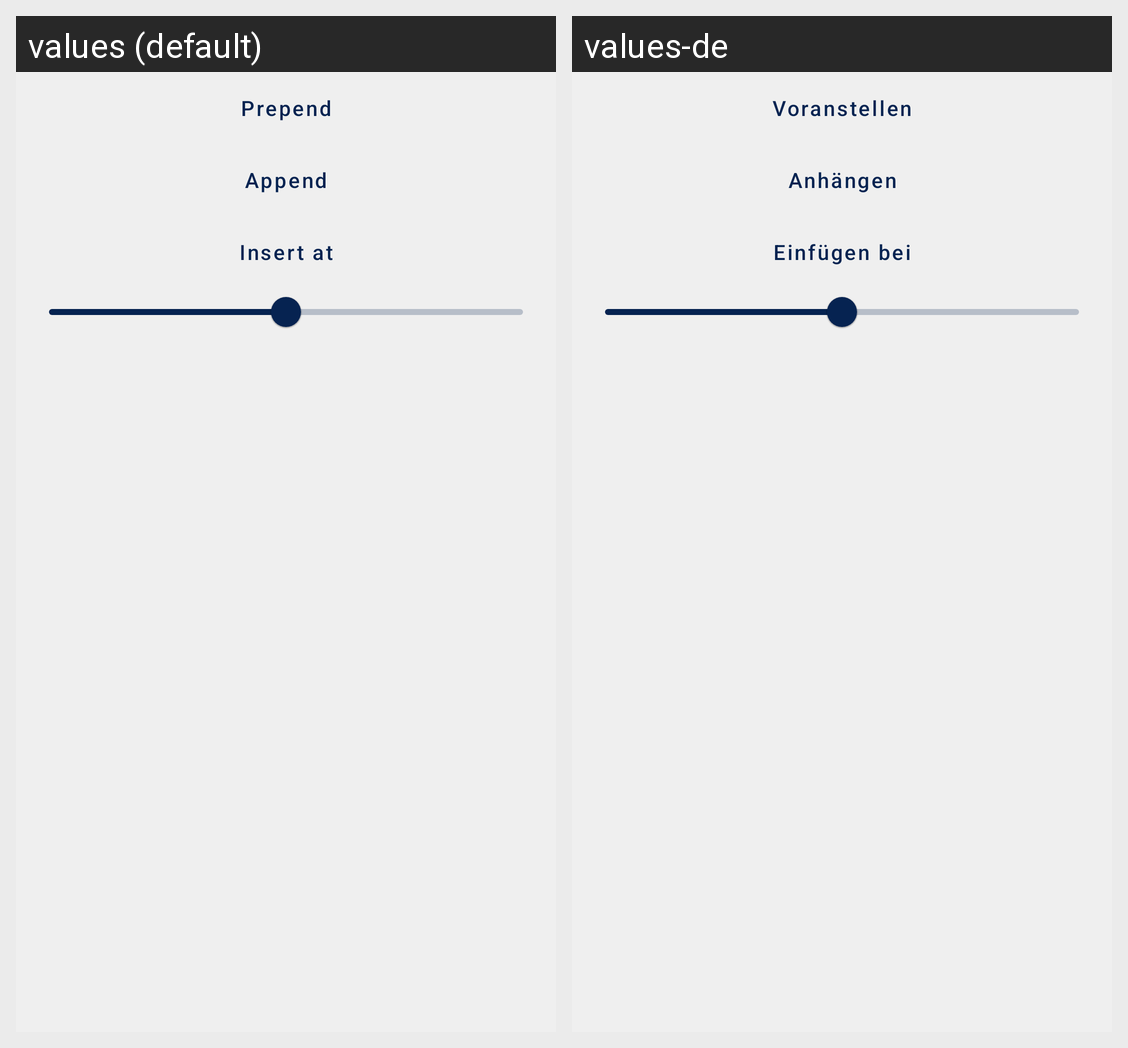

Locale-by-locale string values for the Android screen shown in this grid:
Android screen res/layout/fragment_linked_list_add.xml rendered under 2 locales, left to right: values (default), values-de. Device: Nexus 5 (rendered at 1080×1920; each locale shown at half size, 540×960, under a caption strip naming it); theme AppTheme.
Strings drawn on this screen, with the default value and each locale's value (text and hints the layout hard-codes, and strings that could not be matched under every locale, appear in the picture but are not listed):

LinkedList_Activity_Add_Prepend
  values: Prepend
  values-de: Voranstellen

LinkedList_Activity_Add_Append
  values: Append
  values-de: Anhängen

LinkedList_Activity_Add_At
  values: Insert at
  values-de: Einfügen bei
